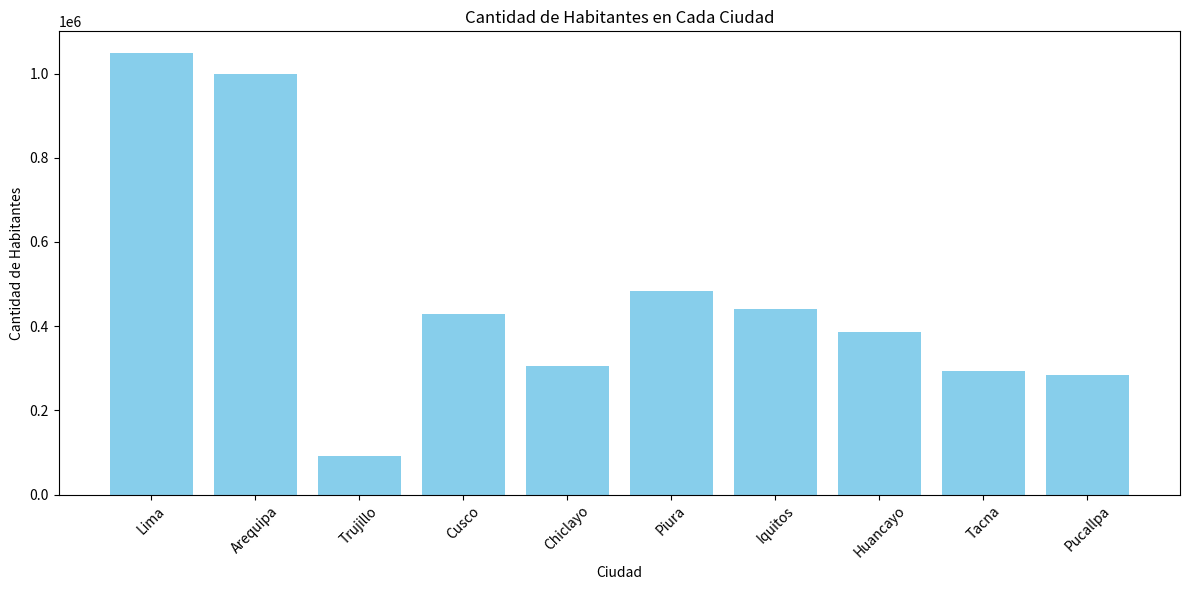
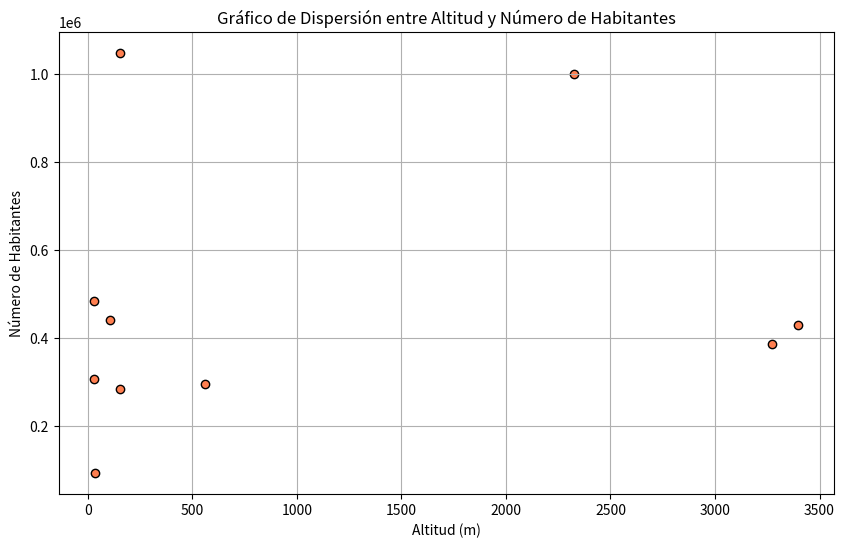

The script that saved these images, in order:
# -*- coding: utf-8 -*-
"""GRUPO_11_TAREA 2

Automatically generated by Colab.

Original file is located at
    https://colab.research.google.com/<link-removed>
"""

import pandas as pd

data_ciudades = {
    'Ciudad': ['Lima', 'Arequipa', 'Trujillo', 'Cusco', 'Chiclayo', 'Piura', 'Iquitos', 'Huancayo', 'Tacna', 'Pucallpa'],
    'Habitantes': [1047996, 1000169, 92331, 428450, 305717, 484475, 441649, 385098, 294395, 283734],
    'Area_km2': [2672.28, 1545.77, 1487.7, 116.5, 279.89, 6217.26, 368.9, 109.19, 59.4, 483.44],
    'Altitud_m': [154, 2325, 34, 3399, 29, 29, 106, 3271, 562, 156],
    'Densidad_poblacion_por_km2': [3924, 64.8, 62.1, 3673, 1091.6, 77.9, 1196, 3528.6, 4966, 587.2]}


nfos = pd.DataFrame(data_ciudades)
nfos

data_ciudades_2 = {
    'Ciudad': ['Lima', 'Arequipa', 'Trujillo', 'Cusco', 'Chiclayo', 'Piura', 'Iquitos', 'Huancayo', 'Tacna', 'Pucallpa'],
    'Gentilicio': ['Limeño', 'Arequipeño', 'Trujillano', 'Cusqueño', 'Chiclayano', 'Piurano', 'Iquiteño', 'Huancaino', 'Tacneño', 'Pucallpino'],
    'Provincia': ['Lima', 'Arequipa', 'Trujillo', 'Cusco', 'Chiclayo', 'Piura', 'Maynas', 'Huancayo', 'Tacna', 'Coronel Portillo'],
    'Region': ['Lima', 'Arequipa', 'La Libertad', 'Cusco', 'Lambayeque', 'Piura', 'Loreto', 'Junín', 'Tacna', 'Ucayali']
}


nombres = pd.DataFrame(data_ciudades_2)

# Mostrar
nombres

cuadro_completo = pd.merge(nfos, nombres, on='Ciudad', how='inner')

# Mostramos
cuadro_completo

# Estadísticas descriptivas del DataFrame
descripcion = cuadro_completo.describe()

# Summary
print(descripcion)

min_densidad = cuadro_completo['Densidad_poblacion_por_km2'].min()
max_densidad = cuadro_completo['Densidad_poblacion_por_km2'].max()

ciudad_min_densidad = cuadro_completo[cuadro_completo['Densidad_poblacion_por_km2'] == min_densidad]['Ciudad'].values[0]
ciudad_max_densidad = cuadro_completo[cuadro_completo['Densidad_poblacion_por_km2'] == max_densidad]['Ciudad'].values[0]

# Results
print(f"La mínima densidad poblacional es {min_densidad} y corresponde a la ciudad de {ciudad_min_densidad}.")
print(f"La máxima densidad poblacional es {max_densidad} y corresponde a la ciudad de {ciudad_max_densidad}.")

import matplotlib.pyplot as plt

cuadro_completo = pd.merge(nfos, nombres, on='Ciudad', how='inner')

plt.figure(figsize=(12, 6))
plt.bar(cuadro_completo['Ciudad'], cuadro_completo['Habitantes'], color='skyblue')
plt.xlabel('Ciudad')
plt.ylabel('Cantidad de Habitantes')
plt.title('Cantidad de Habitantes en Cada Ciudad')
plt.xticks(rotation=45)
plt.tight_layout()

# Mostrar
plt.show()

#GRAFICO DISPERSION
plt.figure(figsize=(10, 6))
plt.scatter(cuadro_completo['Altitud_m'], cuadro_completo['Habitantes'], color='coral', edgecolor='black')
plt.xlabel('Altitud (m)')
plt.ylabel('Número de Habitantes')
plt.title('Gráfico de Dispersión entre Altitud y Número de Habitantes')
plt.grid(True)


plt.show()

